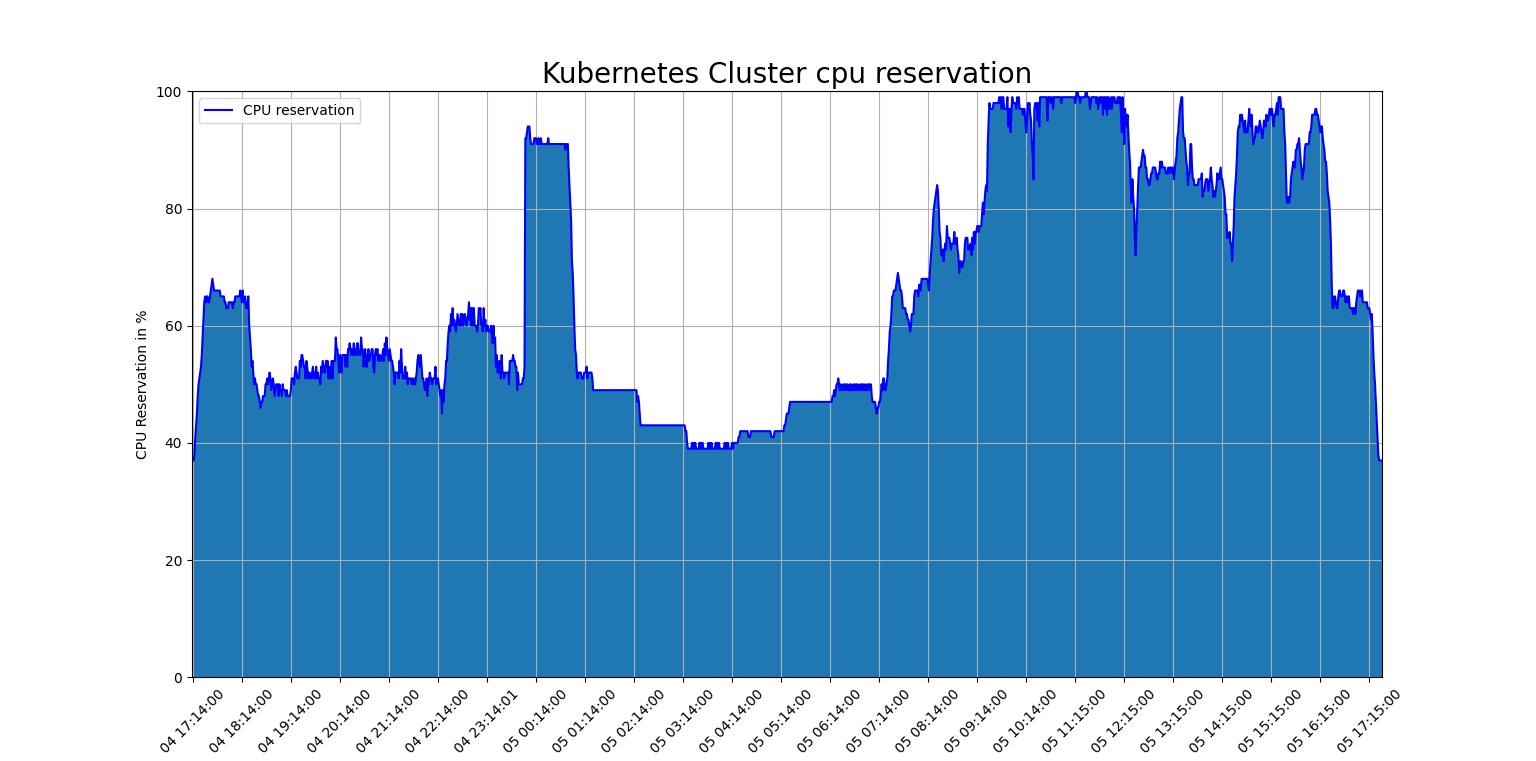

The data file committed next to this chart (first rows):
04 17:13:00, 307m, 15%, 15.35, 2068Mi, 53%, 750, 37, 37.5
04 17:14:00, 220m, 11%, 11, 2068Mi, 53%, 750, 37, 37.5
04 17:15:00, 220m, 11%, 11, 2068Mi, 53%, 750, 37, 37.5
04 17:16:00, 226m, 11%, 11.3, 2069Mi, 53%, 778, 38, 38.9
04 17:17:00, 287m, 14%, 14.35, 2077Mi, 54%, 820, 41, 41
04 17:18:00, 332m, 16%, 16.6, 2088Mi, 54%, 862, 43, 43.1
04 17:19:00, 328m, 16%, 16.4, 2098Mi, 54%, 904, 45, 45.2
04 17:20:00, 287m, 14%, 14.35, 2109Mi, 54%, 960, 48, 48
04 17:21:00, 310m, 15%, 15.5, 2123Mi, 55%, 1002, 50, 50.1
04 17:22:01, 300m, 15%, 15, 2134Mi, 55%, 1030, 51, 51.5
04 17:23:00, 307m, 15%, 15.35, 2147Mi, 55%, 1044, 52, 52.2
04 17:24:00, 405m, 20%, 20.25, 2150Mi, 55%, 1072, 53, 53.6
04 17:25:00, 343m, 17%, 17.15, 2156Mi, 56%, 1114, 55, 55.7
04 17:26:00, 339m, 16%, 16.95, 2168Mi, 56%, 1170, 58, 58.5
04 17:27:00, 358m, 17%, 17.9, 2181Mi, 56%, 1226, 61, 61.3
04 17:28:00, 359m, 17%, 17.95, 2195Mi, 57%, 1282, 64, 64.1
04 17:29:00, 383m, 19%, 19.15, 2209Mi, 57%, 1310, 65, 65.5
04 17:30:00, 419m, 20%, 20.95, 2219Mi, 57%, 1296, 64, 64.8
04 17:31:00, 512m, 25%, 25.6, 2218Mi, 57%, 1310, 65, 65.5
04 17:32:01, 555m, 27%, 27.75, 2225Mi, 57%, 1310, 65, 65.5
04 17:33:00, 538m, 26%, 26.9, 2233Mi, 58%, 1296, 64, 64.8
04 17:34:01, 636m, 31%, 31.8, 2231Mi, 58%, 1296, 64, 64.8
04 17:35:00, 585m, 29%, 29.25, 2232Mi, 58%, 1310, 65, 65.5
04 17:36:01, 588m, 29%, 29.4, 2234Mi, 58%, 1338, 66, 66.9
04 17:37:00, 435m, 21%, 21.75, 2241Mi, 58%, 1352, 67, 67.6
04 17:38:00, 509m, 25%, 25.45, 2251Mi, 58%, 1366, 68, 68.3
04 17:39:00, 567m, 28%, 28.35, 2265Mi, 58%, 1352, 67, 67.6
04 17:40:01, 869m, 43%, 43.45, 2248Mi, 58%, 1338, 66, 66.9
04 17:41:00, 767m, 38%, 38.35, 2253Mi, 58%, 1324, 66, 66.2
04 17:42:00, 760m, 38%, 38, 2245Mi, 58%, 1338, 66, 66.9
04 17:43:00, 686m, 34%, 34.3, 2249Mi, 58%, 1338, 66, 66.9
04 17:44:00, 667m, 33%, 33.35, 2249Mi, 58%, 1338, 66, 66.9
04 17:45:00, 672m, 33%, 33.6, 2252Mi, 58%, 1324, 66, 66.2
04 17:46:00, 675m, 33%, 33.75, 2250Mi, 58%, 1324, 66, 66.2
04 17:47:01, 725m, 36%, 36.25, 2251Mi, 58%, 1338, 66, 66.9
04 17:48:00, 732m, 36%, 36.6, 2255Mi, 58%, 1310, 65, 65.5
04 17:49:00, 842m, 42%, 42.1, 2249Mi, 58%, 1310, 65, 65.5
04 17:50:00, 882m, 44%, 44.1, 2250Mi, 58%, 1310, 65, 65.5
04 17:51:00, 613m, 30%, 30.65, 2249Mi, 58%, 1310, 65, 65.5
04 17:52:00, 770m, 38%, 38.5, 2264Mi, 58%, 1310, 65, 65.5
04 17:53:00, 789m, 39%, 39.45, 2258Mi, 58%, 1296, 64, 64.8
04 17:54:00, 805m, 40%, 40.25, 2252Mi, 58%, 1296, 64, 64.8
04 17:55:00, 837m, 41%, 41.85, 2258Mi, 58%, 1268, 63, 63.4
04 17:56:00, 980m, 49%, 49, 2246Mi, 58%, 1268, 63, 63.4
04 17:57:00, 891m, 44%, 44.55, 2245Mi, 58%, 1268, 63, 63.4
04 17:58:00, 856m, 42%, 42.8, 2247Mi, 58%, 1296, 64, 64.8
04 17:59:00, 744m, 37%, 37.2, 2255Mi, 58%, 1282, 64, 64.1
04 18:00:00, 863m, 43%, 43.15, 2254Mi, 58%, 1282, 64, 64.1
04 18:01:01, 1086m, 54%, 54.3, 2251Mi, 58%, 1282, 64, 64.1
04 18:02:00, 934m, 46%, 46.7, 2251Mi, 58%, 1282, 64, 64.1
04 18:03:00, 868m, 43%, 43.4, 2248Mi, 58%, 1268, 63, 63.4
04 18:04:00, 878m, 43%, 43.9, 2268Mi, 59%, 1296, 64, 64.8
04 18:05:00, 1005m, 50%, 50.25, 2256Mi, 58%, 1296, 64, 64.8
04 18:06:00, 944m, 47%, 47.2, 2257Mi, 58%, 1310, 65, 65.5
04 18:07:00, 975m, 48%, 48.75, 2264Mi, 58%, 1310, 65, 65.5
04 18:08:00, 777m, 38%, 38.85, 2276Mi, 59%, 1310, 65, 65.5
04 18:09:00, 988m, 49%, 49.4, 2264Mi, 58%, 1310, 65, 65.5
04 18:10:00, 696m, 34%, 34.8, 2270Mi, 59%, 1310, 65, 65.5
04 18:11:00, 937m, 46%, 46.85, 2280Mi, 59%, 1310, 65, 65.5
04 18:12:00, 1315m, 65%, 65.75, 2288Mi, 59%, 1324, 66, 66.2
04 18:13:00, 925m, 46%, 46.25, 2254Mi, 58%, 1310, 65, 65.5
... 1,397 more rows
